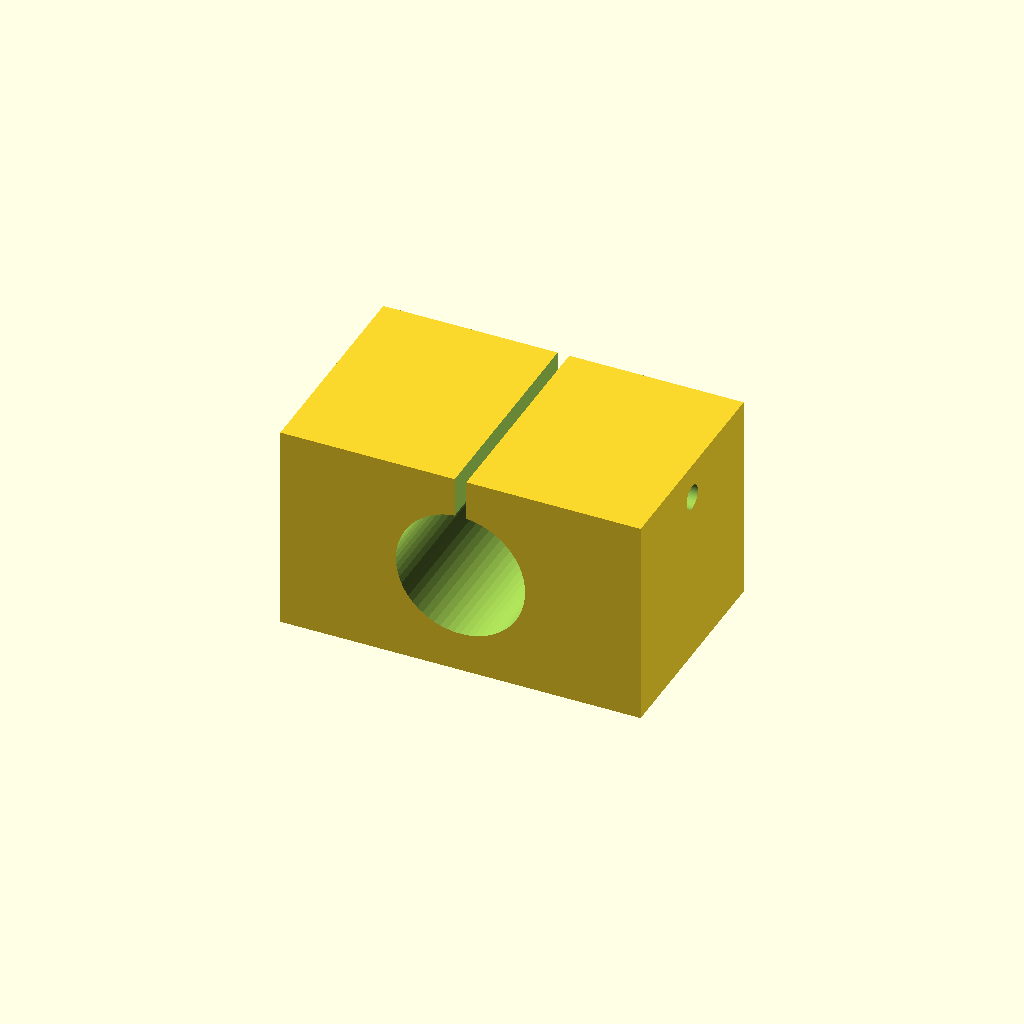
Cell 1: the model at its default parameters.
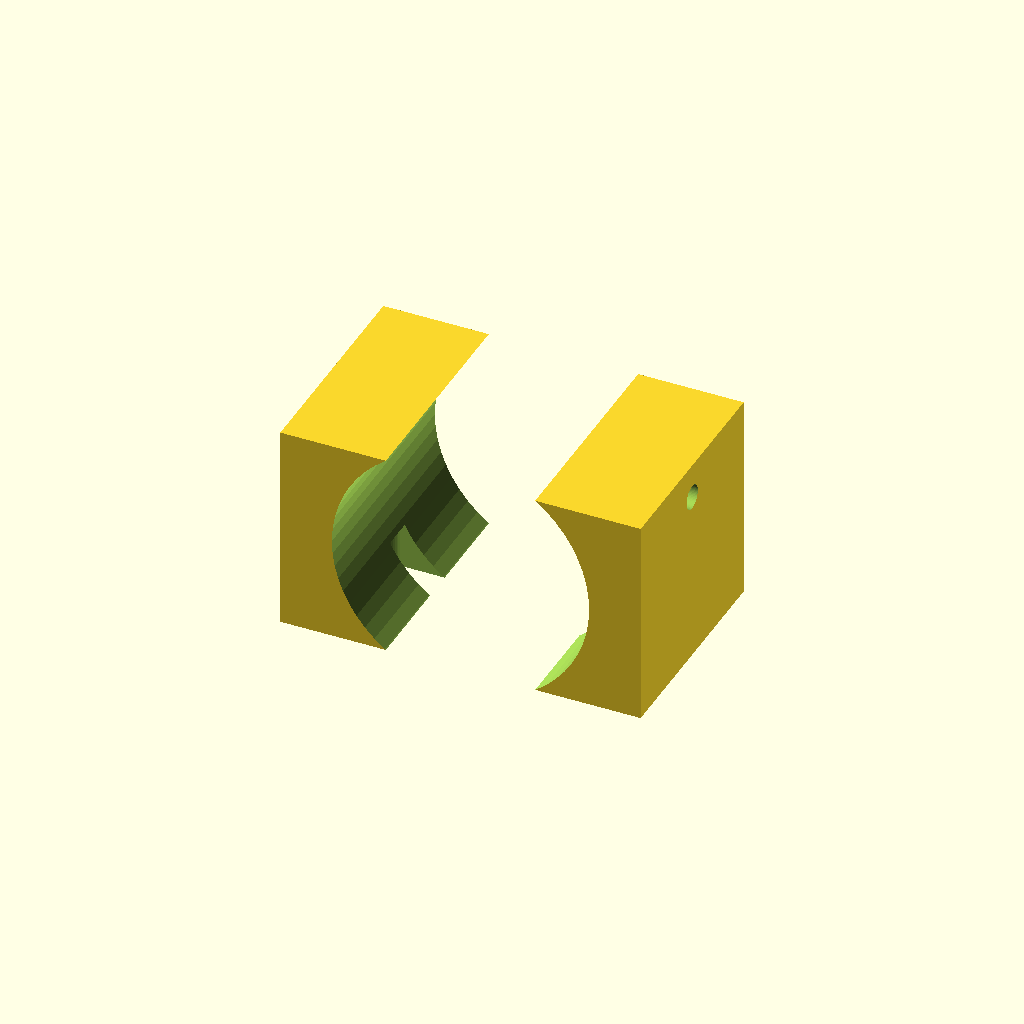
Cell 2: the same model with bearing_d = 44.
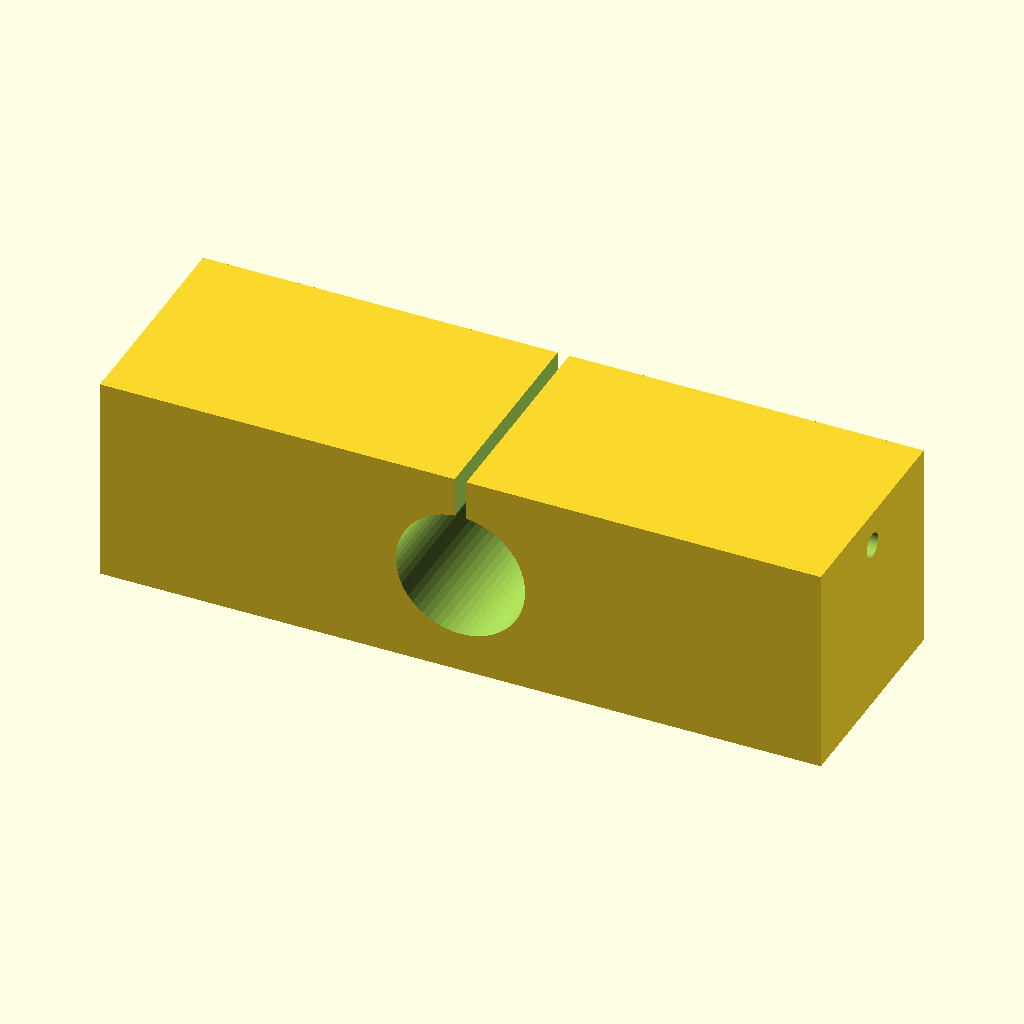
Cell 3 — body_l set to 124, the other parameters unchanged.
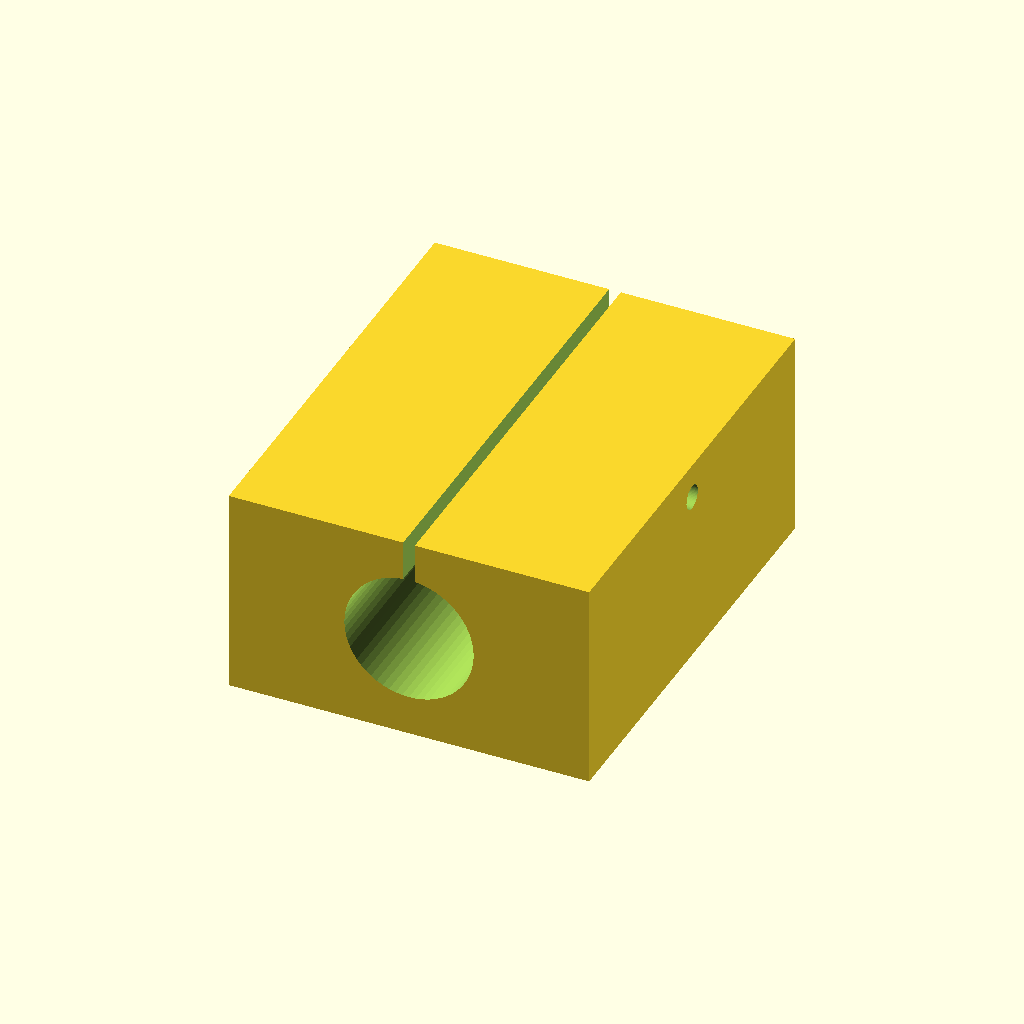
Cell 4 — body_d set to 76, the other parameters unchanged.
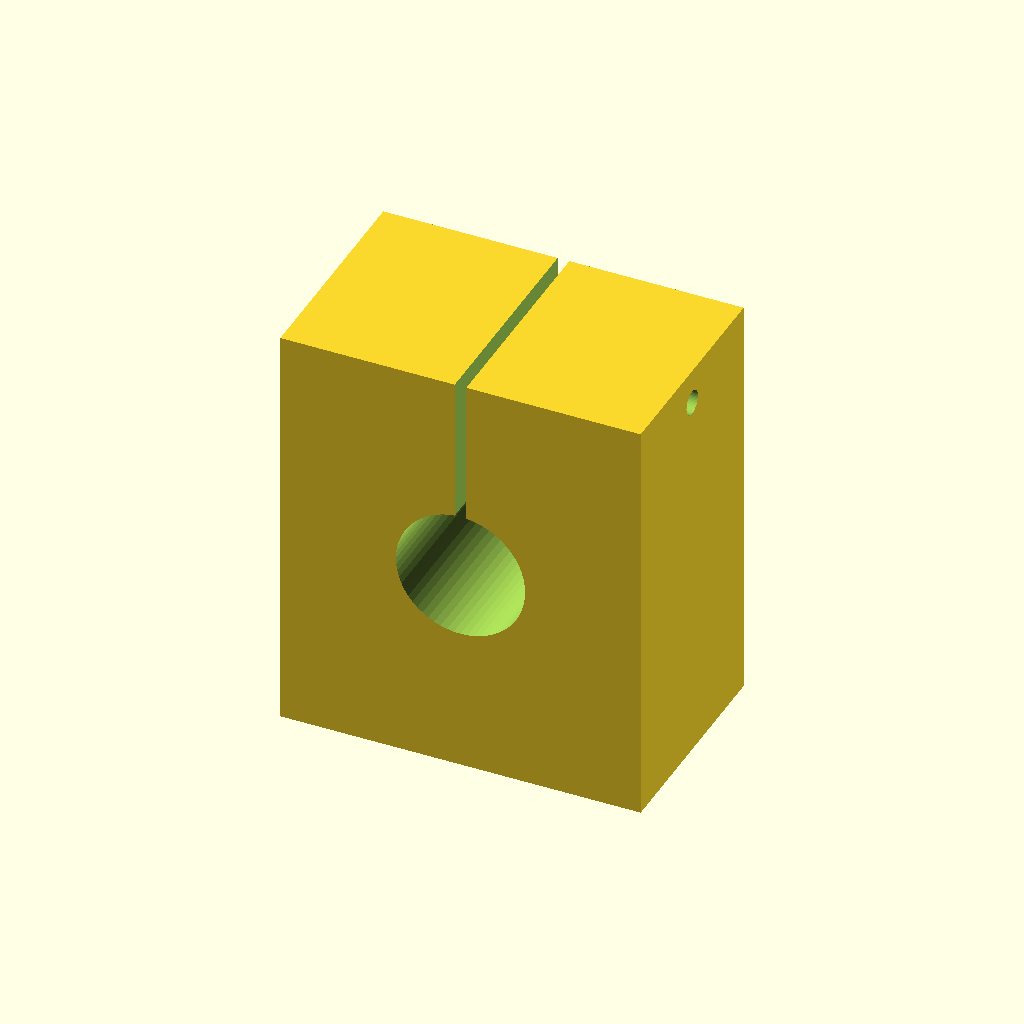
Cell 5: body_h = 72 (everything else at default).
One fixed orthographic camera (rotation 55°, 0°, 25°; colour scheme Cornfield) for every cell.
The OpenSCAD source (optional_data/data/parts/part_0065.scad):
// Split housing for 22 mm OD linear bearing.
$fn = 60;
eps = 0.02;
bearing_d = 22;
body_l = 62;
body_d = 38;
body_h = 36;
slot_w = 2;
module mount_slot(x) {
    hull() {
        translate([x - 5, 0, -body_h / 2 - eps]) cylinder(d = 5.4, h = 8 + 2 * eps);
        translate([x + 5, 0, -body_h / 2 - eps]) cylinder(d = 5.4, h = 8 + 2 * eps);
    }
}
difference() {
    cube([body_l, body_d, body_h], center = true);
    translate([0, -body_d / 2 - eps, 0]) rotate([-90, 0, 0]) cylinder(d = bearing_d + 0.25, h = body_d + 2 * eps);
    translate([-slot_w / 2, -body_d / 2 - eps, 0]) cube([slot_w, body_d + 2 * eps, body_h / 2 + eps]);
    translate([-body_l / 2 - eps, 0, body_h / 2 - 6]) rotate([0, 90, 0]) cylinder(d = 4.2, h = body_l + 2 * eps);
    mount_slot(-body_l / 4);
    mount_slot(body_l / 4);
}
Customizer parameters (derived from the source; name, type, default, range or options):
eps: number, default 0.02
bearing_d: number, default 22
body_l: number, default 62
body_d: number, default 38
body_h: number, default 36
slot_w: number, default 2
